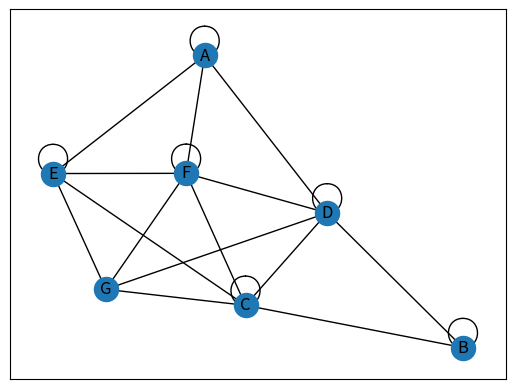

Source code (Python):
import matplotlib.pyplot as plt
import pandas
import networkx as nx
import random

# funktion für zufällig 0 oder 1 - mit 40% Wahrscheinlichkeit für eine 1
def random01():
    if random.random()<0.4:
        return 1
    else:
        return 0


G = nx.Graph() # Graph Objekt (Behälter)

# hier erstellen wir einen 7x7 Graphen
AdjMatrix = [[0,1,1,1,1,1,1],
             [1,0,1,1,1,1,1],
             [1,1,0,1,1,1,1],
             [1,1,1,0,1,1,1],
             [1,1,1,1,0,1,1],
             [1,1,1,1,1,0,1],
             [1,1,1,1,1,1,0]]


# Hier: setze die Gewichte zufällig!
for i in range(len(AdjMatrix)):
    print("Zeile: ", i)
    for j in range(len(AdjMatrix[i])):
        print("Spalte: ", j)
        AdjMatrix[i][j]=random01()

# Die Labels
labels = ["A", "B", "C", "D", "E", "F", "G"]

# wir brauchen sogenannte "Pandas"-Dataframes
AdjMatrix = pandas.DataFrame(AdjMatrix, index=labels, columns=labels)

# Zeichne den Graph
nx.draw_networkx(nx.from_pandas_adjacency(AdjMatrix))
plt.show()
